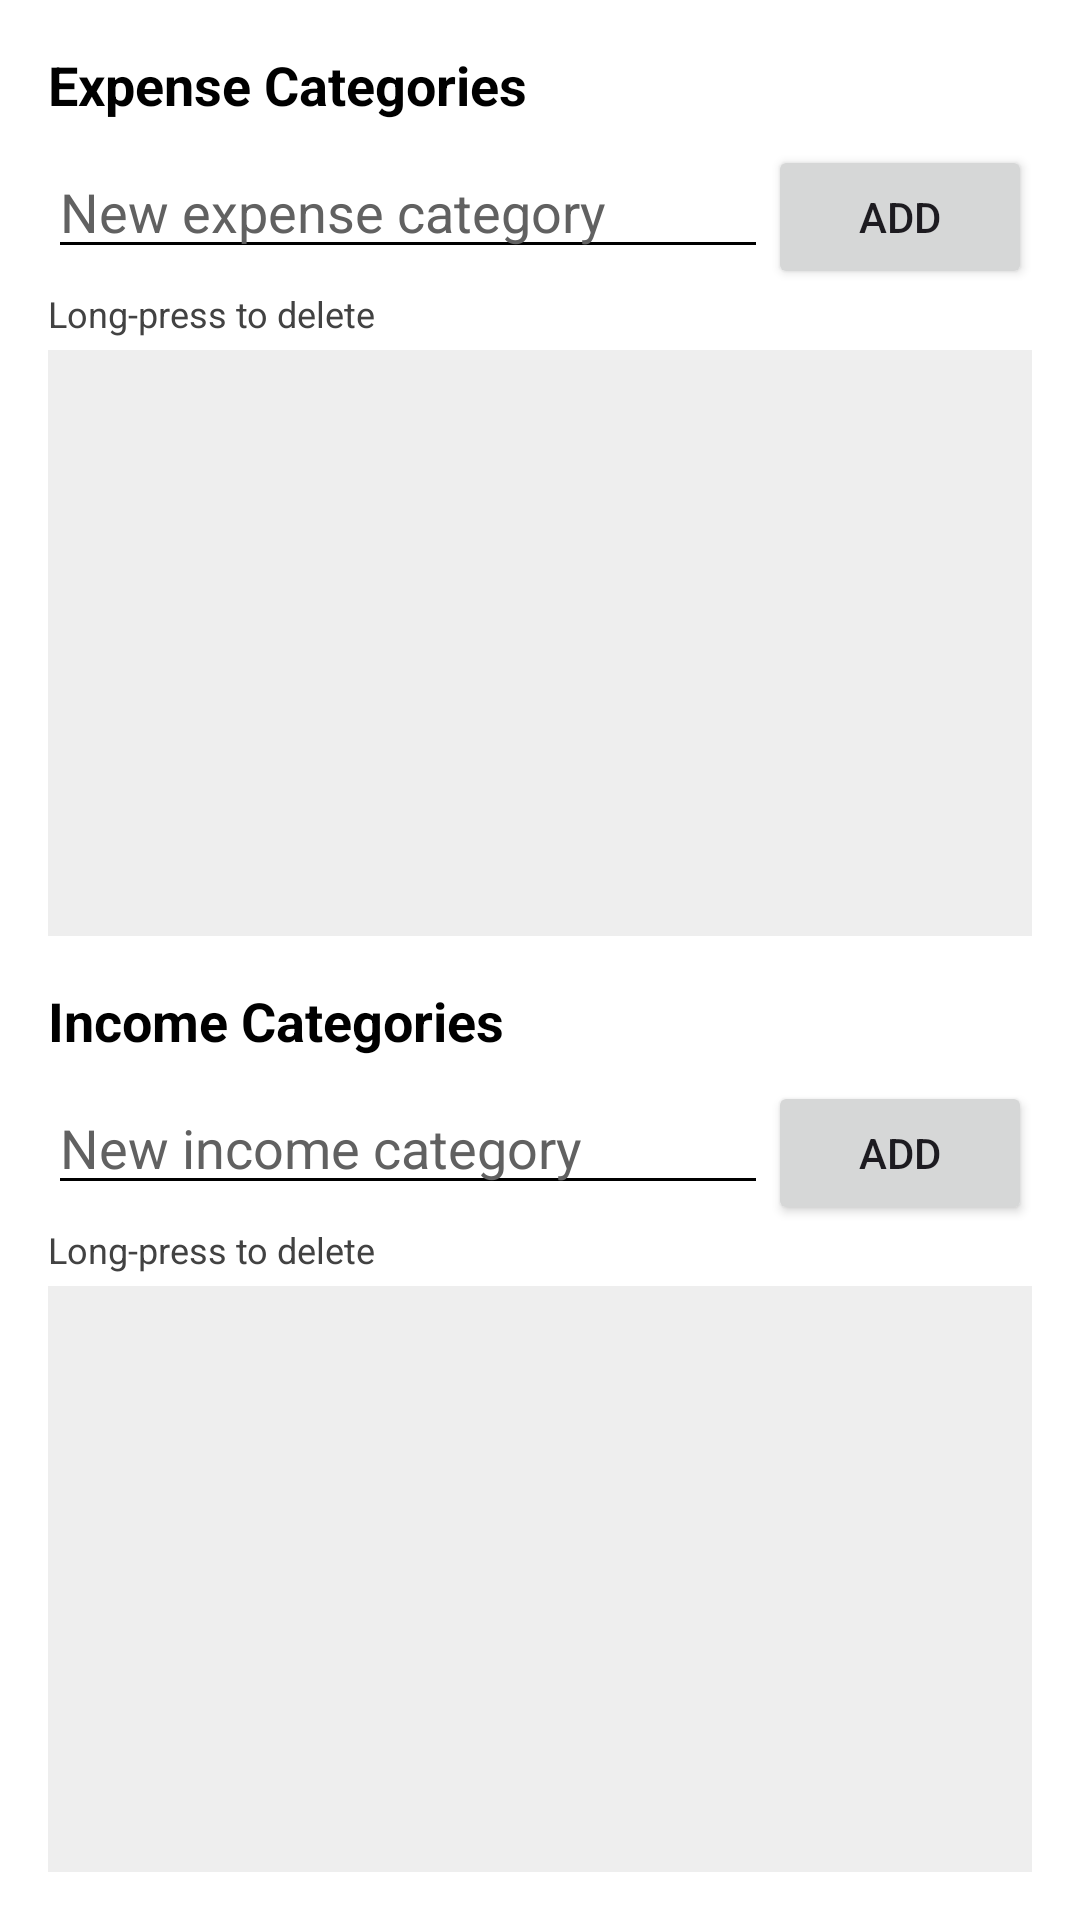

The Android layout XML behind this screen, and the referenced resources:
<!-- AndroidManifest.xml: application theme Theme.BudgetManagerProject -->
<!-- res/layout/activity_category_manager.xml -->
<?xml version="1.0" encoding="utf-8"?>
<LinearLayout xmlns:android="http://schemas.android.com/apk/res/android"
    xmlns:tools="http://schemas.android.com/tools"
    android:layout_width="match_parent"
    android:layout_height="match_parent"
    android:orientation="vertical"
    android:padding="16dp"
    tools:context=".CategoryManagerActivity">

    
    <TextView
        android:layout_width="wrap_content"
        android:layout_height="wrap_content"
        android:text="Expense Categories"
        android:textSize="18sp"
        android:textStyle="bold"
        android:textColor="#000000" />

    <LinearLayout
        android:layout_width="match_parent"
        android:layout_height="wrap_content"
        android:orientation="horizontal"
        android:layout_marginTop="8dp">

        <EditText
            android:id="@+id/etNewExpenseCategory"
            android:layout_width="0dp"
            android:layout_weight="1"
            android:layout_height="wrap_content"
            android:hint="New expense category"
            android:inputType="textCapWords"
            android:textColor="#000000"
            android:textColorHint="#616161"/>

        <Button
            android:id="@+id/btnAddExpenseCategory"
            android:layout_width="wrap_content"
            android:layout_height="wrap_content"
            android:text="Add"/>
    </LinearLayout>

    <TextView
        android:layout_width="wrap_content"
        android:layout_height="wrap_content"
        android:text="Long-press to delete"
        android:textSize="12sp"
        android:textColor="#424242"
        android:layout_marginBottom="4dp"/>

    <ListView
        android:id="@+id/lvExpenseCategories"
        android:layout_width="match_parent"
        android:layout_height="0dp"
        android:layout_weight="1"
        android:background="#11000000"
        android:layout_marginBottom="16dp"/>

    
    <TextView
        android:layout_width="wrap_content"
        android:layout_height="wrap_content"
        android:text="Income Categories"
        android:textSize="18sp"
        android:textStyle="bold"
        android:textColor="#000000" />

    <LinearLayout
        android:layout_width="match_parent"
        android:layout_height="wrap_content"
        android:orientation="horizontal"
        android:layout_marginTop="8dp">

        <EditText
            android:id="@+id/etNewIncomeCategory"
            android:layout_width="0dp"
            android:layout_weight="1"
            android:layout_height="wrap_content"
            android:hint="New income category"
            android:inputType="textCapWords"
            android:textColor="#000000"
            android:textColorHint="#616161"/>

        <Button
            android:id="@+id/btnAddIncomeCategory"
            android:layout_width="wrap_content"
            android:layout_height="wrap_content"
            android:text="Add"/>
    </LinearLayout>

    <TextView
        android:layout_width="wrap_content"
        android:layout_height="wrap_content"
        android:text="Long-press to delete"
        android:textSize="12sp"
        android:textColor="#424242"
        android:layout_marginBottom="4dp"/>

    <ListView
        android:id="@+id/lvIncomeCategories"
        android:layout_width="match_parent"
        android:layout_height="0dp"
        android:layout_weight="1"
        android:background="#11000000"/>

</LinearLayout>
<!-- resources referenced by this layout -->
<resources>
  <style name="Theme.BudgetManagerProject" parent="Theme.Material3.DayNight.NoActionBar">
  
          
          <item name="colorPrimary">#FFB74D</item> 
          <item name="colorOnPrimary">#000000</item> 
  
          
          <item name="colorSecondary">#FF9800</item>
          <item name="colorOnSecondary">#000000</item>
  
          
          <item name="colorControlNormal">#000000</item> 
  
          
          <item name="android:windowBackground">#FFFFFF</item> 
          <item name="android:colorBackground">#FFFFFF</item>  
          <item name="colorSurface">#FFFFFF</item>            
  
          <item name="colorOnBackground">#000000</item>       
          <item name="colorOnSurface">#000000</item>          
          
  
          
          <item name="android:statusBarColor">#FFA726</item> 
  
          
          <item name="android:textColorHint">#8A000000</item> 
  
      </style>
</resources>
